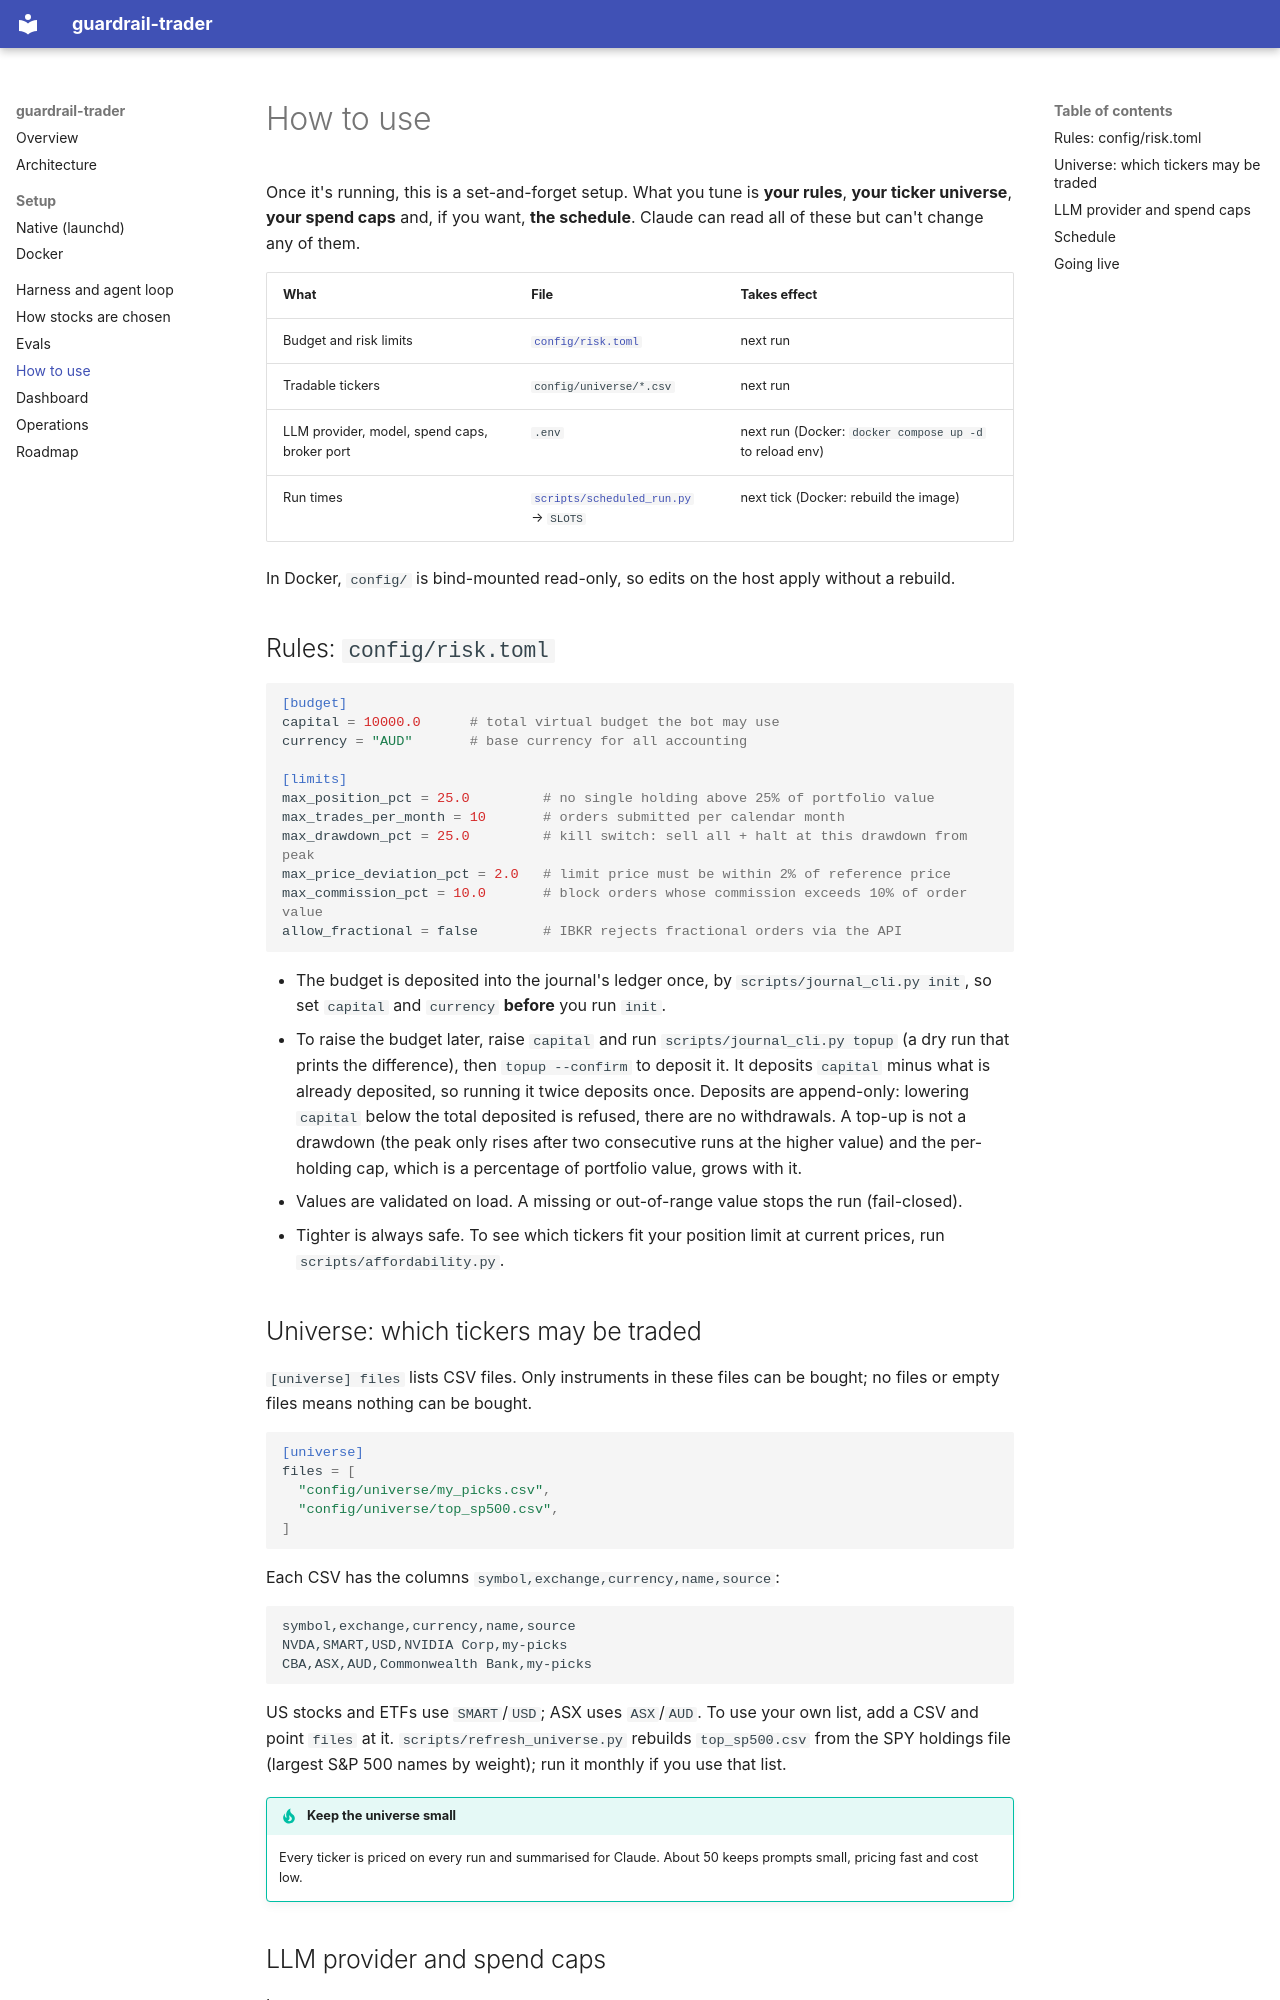

repository: saifulislamamiyo/guardrail-trader · page: configuration/index.html · generator: mkdocs

# How to use

Once it's running, this is a set-and-forget setup. What you tune is **your rules**, **your ticker
universe**, **your spend caps** and, if you want, **the schedule**. Claude can read all of these but
can't change any of them.

| What | File | Takes effect |
|---|---|---|
| Budget and risk limits | [`config/risk.toml`](https://github.com/saifulislamamiyo/guardrail-trader/blob/main/config/risk.toml) | next run |
| Tradable tickers | `config/universe/*.csv` | next run |
| LLM provider, model, spend caps, broker port | `.env` | next run (Docker: `docker compose up -d` to reload env) |
| Run times | [`scripts/scheduled_run.py`](https://github.com/saifulislamamiyo/guardrail-trader/blob/main/scripts/scheduled_run.py) → `SLOTS` | next tick (Docker: rebuild the image) |

In Docker, `config/` is bind-mounted read-only, so edits on the host apply without a rebuild.

## Rules: `config/risk.toml`

```toml
[budget]
capital = 10000.0      # total virtual budget the bot may use
currency = "AUD"       # base currency for all accounting

[limits]
max_position_pct = 25.0         # no single holding above 25% of portfolio value
max_trades_per_month = 10       # orders submitted per calendar month
max_drawdown_pct = 25.0         # kill switch: sell all + halt at this drawdown from peak
max_price_deviation_pct = 2.0   # limit price must be within 2% of reference price
max_commission_pct = 10.0       # block orders whose commission exceeds 10% of order value
allow_fractional = false        # IBKR rejects fractional orders via the API
```

- The budget is deposited into the journal's ledger once, by `scripts/journal_cli.py init`, so set
  `capital` and `currency` **before** you run `init`.
- To raise the budget later, raise `capital` and run `scripts/journal_cli.py topup` (a dry run that prints
  the difference), then `topup --confirm` to deposit it. It deposits `capital` minus what is already
  deposited, so running it twice deposits once. Deposits are append-only: lowering `capital` below the
  total deposited is refused, there are no withdrawals. A top-up is not a drawdown (the peak only rises
  after two consecutive runs at the higher value) and the per-holding cap, which is a percentage of
  portfolio value, grows with it.
- Values are validated on load. A missing or out-of-range value stops the run (fail-closed).
- Tighter is always safe. To see which tickers fit your position limit at current prices, run
  `scripts/affordability.py`.

## Universe: which tickers may be traded

`[universe] files` lists CSV files. Only instruments in these files can be bought; no files or empty
files means nothing can be bought.

```toml
[universe]
files = [
  "config/universe/my_picks.csv",
  "config/universe/top_sp500.csv",
]
```

Each CSV has the columns `symbol,exchange,currency,name,source`:

```csv
symbol,exchange,currency,name,source
NVDA,SMART,USD,NVIDIA Corp,my-picks
CBA,ASX,AUD,Commonwealth Bank,my-picks
```

US stocks and ETFs use `SMART`/`USD`; ASX uses `ASX`/`AUD`. To use your own list, add a CSV and
point `files` at it. `scripts/refresh_universe.py` rebuilds `top_sp500.csv` from the SPY holdings
file (largest S&P 500 names by weight); run it monthly if you use that list.

!!! tip "Keep the universe small"
    Every ticker is priced on every run and summarised for Claude. About 50 keeps prompts small,
    pricing fast and cost low.
